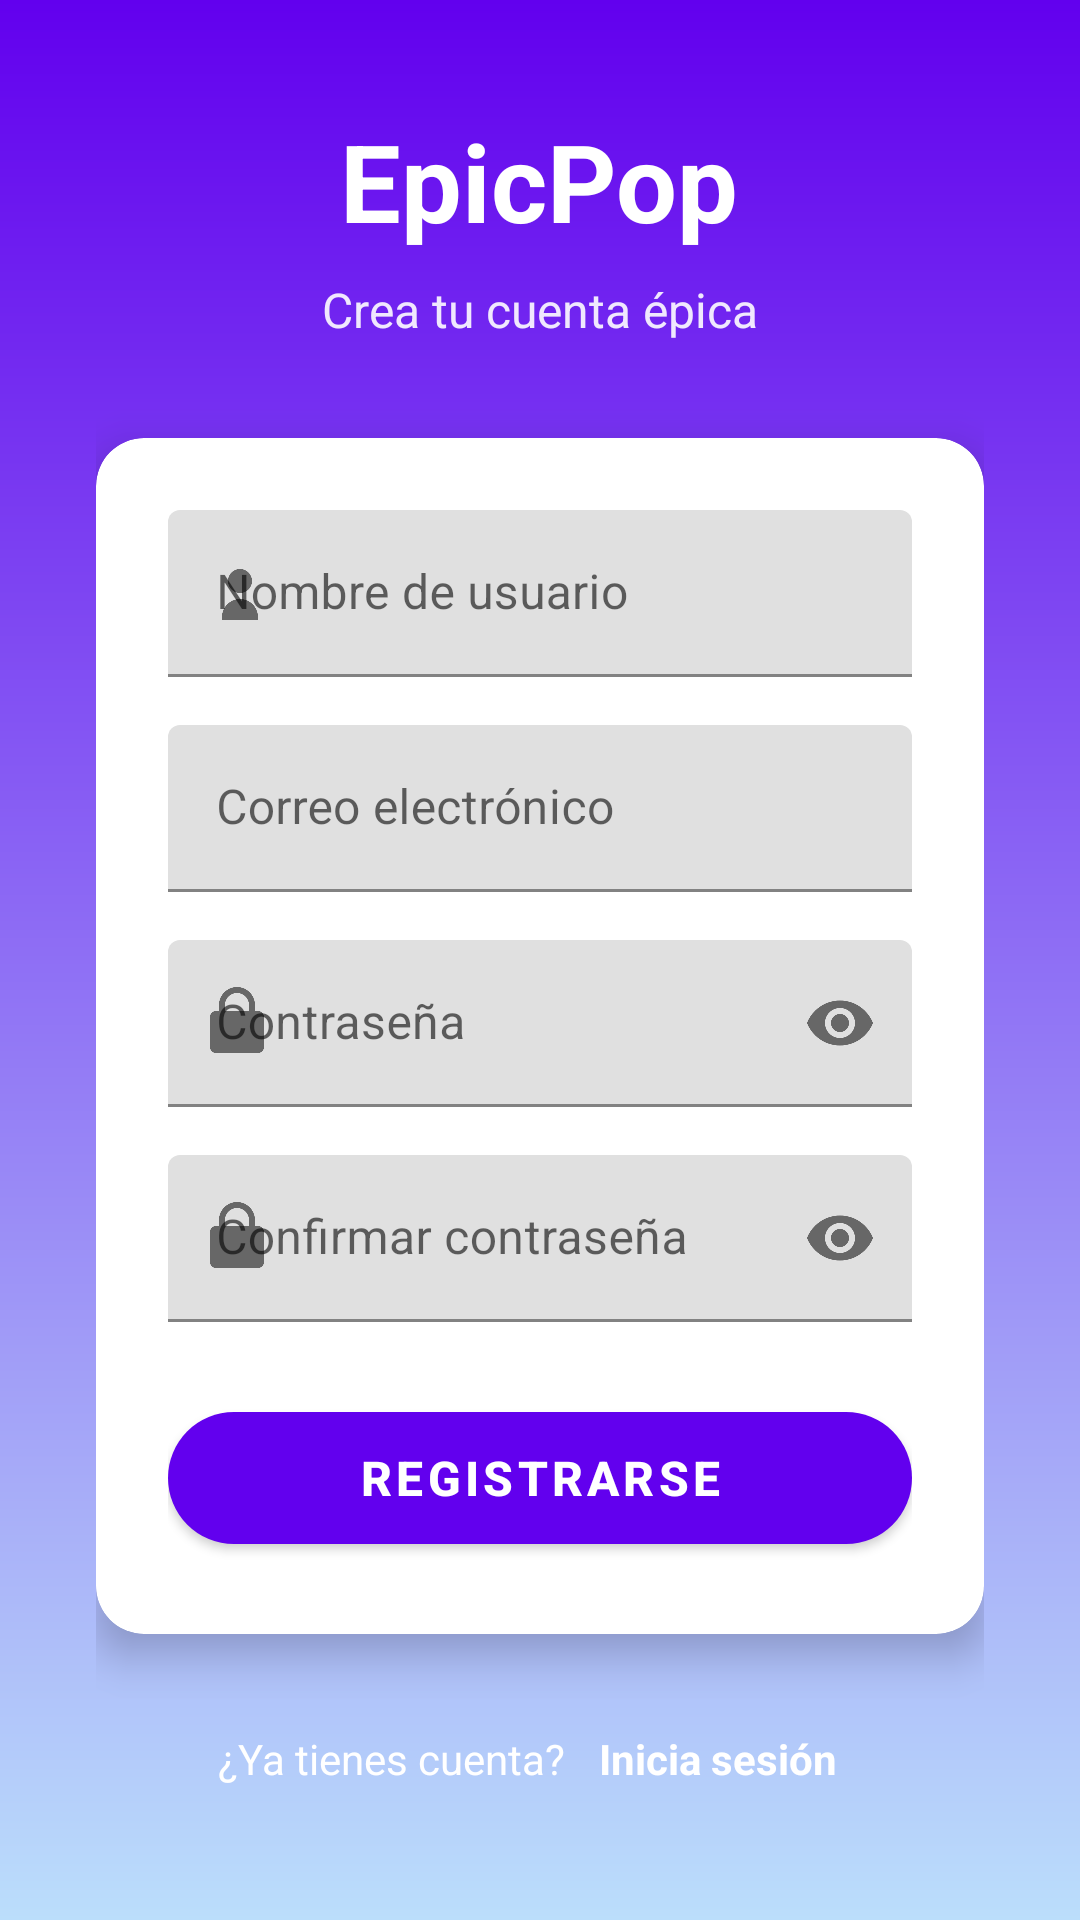

Android layout source for this screen:
<!-- AndroidManifest.xml: activity theme Theme.Epic_pop.NoActionBar -->
<!-- res/layout/activity_register.xml -->
<?xml version="1.0" encoding="utf-8"?>
<ScrollView xmlns:android="http://schemas.android.com/apk/res/android"
    xmlns:app="http://schemas.android.com/apk/res-auto"
    android:layout_width="match_parent"
    android:layout_height="match_parent"
    android:background="@drawable/gradient_background"
    android:fillViewport="true">

    <LinearLayout
        android:layout_width="match_parent"
        android:layout_height="wrap_content"
        android:orientation="vertical"
        android:padding="32dp"
        android:gravity="center">

        
        <TextView
            android:layout_width="wrap_content"
            android:layout_height="wrap_content"
            android:text="EpicPop"
            android:textColor="@android:color/white"
            android:textSize="36sp"
            android:textStyle="bold"
            android:layout_marginBottom="8dp" />

        <TextView
            android:layout_width="wrap_content"
            android:layout_height="wrap_content"
            android:text="Crea tu cuenta épica"
            android:textColor="@android:color/white"
            android:textSize="16sp"
            android:layout_marginBottom="32dp"
            android:alpha="0.9" />

        
        <androidx.cardview.widget.CardView
            android:layout_width="match_parent"
            android:layout_height="wrap_content"
            app:cardCornerRadius="16dp"
            app:cardElevation="8dp"
            android:layout_marginBottom="24dp">

            <LinearLayout
                android:layout_width="match_parent"
                android:layout_height="wrap_content"
                android:orientation="vertical"
                android:padding="24dp">

                
                <com.google.android.material.textfield.TextInputLayout
                    android:id="@+id/til_username"
                    android:layout_width="match_parent"
                    android:layout_height="wrap_content"
                    android:layout_marginBottom="16dp"
                    app:startIconDrawable="@drawable/ic_person"
                    app:hintTextColor="@color/primary"
                    app:boxStrokeColor="@color/primary">

                    <com.google.android.material.textfield.TextInputEditText
                        android:id="@+id/et_username"
                        android:layout_width="match_parent"
                        android:layout_height="wrap_content"
                        android:hint="Nombre de usuario"
                        android:inputType="text" />

                </com.google.android.material.textfield.TextInputLayout>

                
                <com.google.android.material.textfield.TextInputLayout
                    android:id="@+id/til_email"
                    android:layout_width="match_parent"
                    android:layout_height="wrap_content"
                    android:layout_marginBottom="16dp"
                    app:startIconDrawable="@drawable/ic_email"
                    app:hintTextColor="@color/primary"
                    app:boxStrokeColor="@color/primary">

                    <com.google.android.material.textfield.TextInputEditText
                        android:id="@+id/et_email"
                        android:layout_width="match_parent"
                        android:layout_height="wrap_content"
                        android:hint="Correo electrónico"
                        android:inputType="textEmailAddress" />

                </com.google.android.material.textfield.TextInputLayout>

                
                <com.google.android.material.textfield.TextInputLayout
                    android:id="@+id/til_password"
                    android:layout_width="match_parent"
                    android:layout_height="wrap_content"
                    android:layout_marginBottom="16dp"
                    app:startIconDrawable="@drawable/ic_lock"
                    app:endIconMode="password_toggle"
                    app:hintTextColor="@color/primary"
                    app:boxStrokeColor="@color/primary">

                    <com.google.android.material.textfield.TextInputEditText
                        android:id="@+id/et_password"
                        android:layout_width="match_parent"
                        android:layout_height="wrap_content"
                        android:hint="Contraseña"
                        android:inputType="textPassword" />

                </com.google.android.material.textfield.TextInputLayout>

                
                <com.google.android.material.textfield.TextInputLayout
                    android:id="@+id/til_confirm_password"
                    android:layout_width="match_parent"
                    android:layout_height="wrap_content"
                    android:layout_marginBottom="24dp"
                    app:startIconDrawable="@drawable/ic_lock"
                    app:endIconMode="password_toggle"
                    app:hintTextColor="@color/primary"
                    app:boxStrokeColor="@color/primary">

                    <com.google.android.material.textfield.TextInputEditText
                        android:id="@+id/et_confirm_password"
                        android:layout_width="match_parent"
                        android:layout_height="wrap_content"
                        android:hint="Confirmar contraseña"
                        android:inputType="textPassword" />

                </com.google.android.material.textfield.TextInputLayout>

                
                <com.google.android.material.button.MaterialButton
                    android:id="@+id/btn_register"
                    android:layout_width="match_parent"
                    android:layout_height="56dp"
                    android:text="Registrarse"
                    android:textSize="16sp"
                    android:textStyle="bold"
                    app:backgroundTint="@color/primary"
                    app:cornerRadius="28dp" />

            </LinearLayout>

        </androidx.cardview.widget.CardView>

        
        <LinearLayout
            android:layout_width="wrap_content"
            android:layout_height="wrap_content"
            android:orientation="horizontal"
            android:gravity="center">

            <TextView
                android:layout_width="wrap_content"
                android:layout_height="wrap_content"
                android:text="¿Ya tienes cuenta? "
                android:textColor="@android:color/white"
                android:textSize="14sp" />

            <TextView
                android:id="@+id/tv_login"
                android:layout_width="wrap_content"
                android:layout_height="wrap_content"
                android:text="Inicia sesión"
                android:textColor="@android:color/white"
                android:textSize="14sp"
                android:textStyle="bold"
                android:clickable="true"
                android:focusable="true"
                android:background="?android:attr/selectableItemBackground"
                android:padding="8dp" />

        </LinearLayout>

    </LinearLayout>

</ScrollView>
<!-- resources referenced by this layout -->
<resources>
  <color name="primary">#6200EE</color>
  <!-- drawable gradient_background (drawable) -->
  <?xml version="1.0" encoding="utf-8"?>
  <shape xmlns:android="http://schemas.android.com/apk/res/android">
      <gradient
          android:startColor="#6200EE"
          android:endColor="#BBDEFB"
          android:angle="270" />
  </shape>
  <!-- drawable ic_lock (drawable) -->
  <vector xmlns:android="http://schemas.android.com/apk/res/android" android:width="24dp" android:height="24dp" android:viewportWidth="24" android:viewportHeight="24" android:tint="?attr/colorOnSurface"><path android:fillColor="@android:color/white" android:pathData="M12,17a2,2 0 1,0 0,-4 2,2 0 0,0 0,4zM18,8h-1V6c0,-3.31 -2.69,-6 -6,-6S5,2.69 5,6v2H4c-1.1,0 -2,0.9 -2,2v10c0,1.1 0.9,2 2,2h14c1.1,0 2,-0.9 2,-2V10c0,-1.1 -0.9,-2 -2,-2zM7,6c0,-2.21 1.79,-4 4,-4s4,1.79 4,4v2H7V6z"/></vector>
  <!-- drawable ic_person (drawable) -->
  <vector xmlns:android="http://schemas.android.com/apk/res/android" android:width="24dp" android:height="24dp" android:viewportWidth="24" android:viewportHeight="24" android:tint="?attr/colorOnSurface"><path android:fillColor="@android:color/white" android:pathData="M12,12c2.21,0 4,-1.79 4,-4s-1.79,-4 -4,-4 -4,1.79 -4,4 1.79,4 4,4zM12,14c-3.31,0 -6,2.69 -6,6v1h12v-1c0,-3.31 -2.69,-6 -6,-6z"/></vector>
  <style name="Theme.Epic_pop.NoActionBar" parent="Theme.MaterialComponents.DayNight.NoActionBar">
          <item name="colorPrimary">@color/primary</item>
          <item name="colorPrimaryVariant">@color/primary_variant</item>
          <item name="android:statusBarColor">@color/primary_variant</item>
      </style>
  <color name="primary_variant">#3700B3</color>
</resources>
